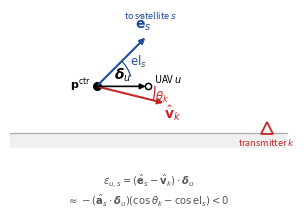

Write the Python code that produced this figure. (Note: this script raises an exception after producing the figure.)
import numpy as np, matplotlib
matplotlib.use('Agg')
import matplotlib.pyplot as plt
plt.rcParams.update({'font.size':8,'figure.dpi':150,'savefig.bbox':'tight'})
C={'atk':'#c62828','blue':'#1f4e9c','gry':'#555555'}
fig,ax=plt.subplots(figsize=(3.4,2.05))
ax.plot([-0.6,5.0],[0,0],color='#aaaaaa',lw=.9)
ax.fill_between([-0.6,5.0],[-0.3,-0.3],[0,0],color='#f0f0f0',lw=0)
pc=np.array([1.15,0.95]); du=np.array([1.05,0.0]); pu=pc+du
el=np.deg2rad(45); es=np.array([np.cos(el),np.sin(el)])
q=np.array([4.6,0.10]); vk=(q-pc)/np.linalg.norm(q-pc)
# unit vectors from the centre
ax.annotate('',xy=pc+1.45*es,xytext=pc,arrowprops=dict(arrowstyle='-|>',color=C['blue'],lw=1.5))
ax.annotate('',xy=pc+1.45*vk,xytext=pc,arrowprops=dict(arrowstyle='-|>',color=C['atk'],lw=1.5))
ax.text(*(pc+1.52*es+np.array([-0.30,0.10])),r'$\hat{\mathbf{e}}_s$',color=C['blue'],fontsize=10)
ax.text(*(pc+1.52*es+np.array([0.02,0.30])),'to satellite $s$',color=C['blue'],fontsize=6.5,ha='center')
ax.text(*(pc+1.50*vk+np.array([-0.10,-0.28])),r'$\hat{\mathbf{v}}_k$',color=C['atk'],fontsize=10)
ax.plot(*q,'^',color=C['atk'],ms=8,mfc='none',mew=1.3)
ax.text(q[0],q[1]-0.34,'transmitter $k$',color=C['atk'],fontsize=6.5,ha='center')
# swarm centre, displaced UAV
ax.annotate('',xy=pu,xytext=pc,arrowprops=dict(arrowstyle='-|>',color='k',lw=1.2))
ax.plot(*pc,'o',color='k',ms=5.5); ax.plot(*pu,'o',color='k',ms=4.5,mfc='white',mew=1.1)
ax.text(pc[0]-0.12,pc[1]+0.04,r'$\mathbf{p}^{\mathrm{ctr}}$',fontsize=8,ha='right',va='center')
ax.text(pc[0]+du[0]/2,pc[1]+0.14,r'$\boldsymbol{\delta}_u$',fontsize=10,ha='center')
ax.text(pu[0]+0.12,pu[1]+0.16,r'UAV $u$',fontsize=7,va='center')
# elevation angles
def arc(r,a0,a1,col,lab,off):
    t=np.linspace(a0,a1,60); ax.plot(pc[0]+r*np.cos(t),pc[1]+r*np.sin(t),color=col,lw=.9)
    am=(a0+a1)/2; p=pc+(r+off[0])*np.array([np.cos(am),np.sin(am)])+np.array([0,off[1]])
    ax.text(p[0],p[1],lab,color=col,fontsize=8.5,ha='center',va='center')
arc(0.72,0.30,el,C['blue'],r'$\mathrm{el}_s$',(0.26,0.0))
arc(1.18,np.arctan2(vk[1],vk[0]),0,C['atk'],r'$\theta_k$',(0.16,-0.04))
ax.text(2.2,-0.78,r'$\epsilon_{u,s}=(\hat{\mathbf{e}}_s-\hat{\mathbf{v}}_k)\cdot\boldsymbol{\delta}_u$'
        '\n'r'$\approx-(\hat{\mathbf{a}}_s\cdot\boldsymbol{\delta}_u)(\cos\theta_k-\cos\mathrm{el}_s)<0$',
        fontsize=7.2,ha='center',va='top',color=C['gry'])
ax.set_xlim(-0.6,5.2); ax.set_ylim(-1.55,2.45); ax.set_aspect('equal'); ax.axis('off')
fig.tight_layout(pad=.15); fig.savefig('/home/user/GPS_spoofing_distribuito/paper/figs/fig_geometry.pdf')
print('fig_geometry written')
